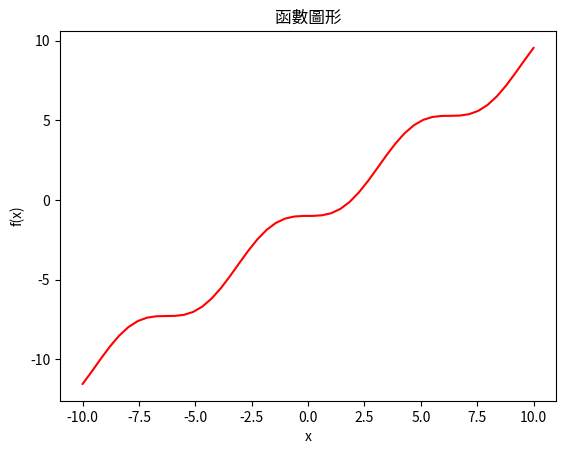

Reproduce this figure in Python.
import matplotlib.pyplot as plt
import numpy as np
import math
x= np.linspace(-10,10)
a=[]
for i in range(50):  
    a.append(x[i]-1-(math.sin(x[i])))
plt.plot(x,a, color ="red")
plt.title("函數圖形")
plt.xlabel("x")
plt.ylabel("f(x)")
